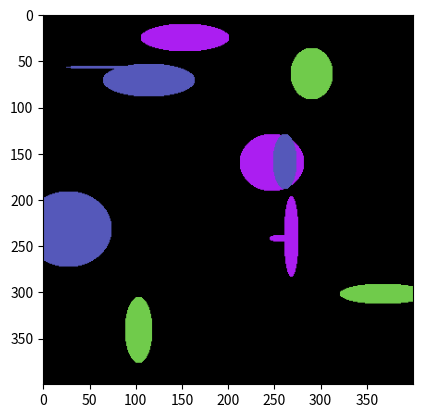

This chart was generated by the following Python code:
import numpy as np
from random import randint

class Toy_Image:
    def __init__(self, n_classes, width, height, depth=3):
        self.init_check(n_classes, width, height, depth)
        self.n_classes = n_classes
        self.width = width
        self.height = height
        self.depth = depth
        self.class_colours = self.get_class_colours()
        self.image = self.get_empty_array()

    def init_check(self, n_classes, width, height, depth):
        assert type(n_classes) is int, "n_classes must be of type int"
        assert n_classes > 0, "Need at least one class"
        assert width > 0, "Need postive width"
        assert height > 0, "Need positive height"
        assert (depth == 3) or (depth == 1), "Either RGB or grayscale"

    def get_class_colours(self):
        """ Generates random colours to be visualised with and returns the list """
        classes = []
        for class_idx in range(self.n_classes):
            count = 0
            valid = False
            while( not valid ):
                colour = self.get_random_colour()
                if colour not in classes:
                    classes.append(colour)
                    valid = True
        return classes

    def get_random_colour(self):
        """ Returns a random colour """
        if self.depth == 1:
            return [randint(0,255)]
        return [randint(0,255),randint(0,255),randint(0,255)]
    
    def get_empty_array(self):
        """ Empty starting array """
        return np.zeros([self.width, self.height, self.depth], dtype=int)
    
    def get_random_xy(self):
        x = randint(0, self.width-1)
        y = randint(0, self.height-1)
        return x, y

    def set_colour_to_xy(self, x, y, colour_idx):
        """ Sets the colour for a specific pixel """
        if self.depth == 1:
            self.image[x][y][0] = self.class_colours[colour_idx][0]
        else:
            self.image[x][y][0] = self.class_colours[colour_idx][0]
            self.image[x][y][1] = self.class_colours[colour_idx][1]
            self.image[x][y][2] = self.class_colours[colour_idx][2]

    def set_colour_to_random_xy(self, colour_idx):
        self.set_colour_to_xy(*self.get_random_xy(), colour_idx)
    
    def get_shape_square_range(self, x, y, length):
        assert type(length) is int, "length must be an int, it should be half the width of the object"
        (x_min, x_max) = self.get_axis_range(x, length)
        (y_min, y_max) = self.get_axis_range(y, length)
        return (x_min, x_max), (y_min, y_max)

    def get_axis_range(self, axis_pos, axis_length):
        inputs = (axis_pos, axis_length)
        (axis_min, axis_max) = (self.get_shape_range_min(*inputs), self.get_shape_range_max(*inputs))
        return (axis_min, axis_max)

    def get_shape_range_min(self, axis_pos, length):
        assert type(length) is int, "length must be an int"
        temp_min = axis_pos - length 
        range_min = temp_min if temp_min > 0 else 0
        return range_min

    def get_shape_range_max(self, axis_pos, length):
        assert type(length) is int, "length must be an int"
        temp_max = axis_pos + length 
        range_max = temp_max if temp_max < (self.width - 1) else self.width
        return range_max

    def set_rect_to_xy(self, x, y, x_length, y_length, colour_idx):
        (x_min, x_max) = self.get_axis_range(x, x_length)
        (y_min, y_max) = self.get_axis_range(y, y_length)
        for x_ in range(x_min, x_max):
            for y_ in range(y_min, y_max):
                self.set_colour_to_xy(x_, y_, colour_idx)

    def set_square_to_xy(self, x, y, length, colour_idx):
        self.set_rect_to_xy(x, y, length, length, colour_idx)

    def is_in_circle(self, x, y, centre, radius):
        return self.is_in_oval(x, y, centre, radius, radius)

    def is_in_oval(self, x, y, centre, x_radius, y_radius):
        x_centre, y_centre = centre
        if ((x_centre-x)**2)/x_radius**2 + ((y_centre-y)**2)/y_radius**2 < 1:
            return True
        return False

    def set_circle_to_xy(self, x, y, radius, colour_idx):
        (x_min, x_max), (y_min, y_max) = self.get_shape_square_range(x, y, radius)
        for x_ in range(x_min, x_max):
            for y_ in range(y_min, y_max):
                if self.is_in_circle(x_, y_, (x, y), radius):
                    self.set_colour_to_xy(x_, y_, colour_idx)
    
    def set_oval_to_xy(self, x, y, x_radius, y_radius, colour_idx):
        (x_min, x_max) = self.get_axis_range(x, x_radius)
        (y_min, y_max) = self.get_axis_range(y, y_radius)
        for x_ in range(x_min, x_max):
            for y_ in range(y_min, y_max):
                if self.is_in_oval(x_, y_, (x, y), x_radius, y_radius):
                    self.set_colour_to_xy(x_, y_, colour_idx)



        

if __name__ == "__main__":
    n_reps = 4
    n_classes = 3
    width, height = 400, 400
    depth = 3
    td = Toy_Image(n_classes, width, height, depth)

    for rep in range(n_reps):
        for colour_idx in range(n_classes):
            x,y = td.get_random_xy()
            rand_width = randint(1, int(td.width/8))
            rand_height = randint(1, int(td.height/8))
            
            td.set_oval_to_xy(x, y, rand_width, rand_height, colour_idx)
            # rnd_i = randint(0, 2)
            # if rnd_i == 0:
            #     td.set_square_to_xy(x, y, rand_width, colour_idx)
            # elif rnd_i == 1:
            #     td.set_circle_to_xy(x, y, rand_width, colour_idx)
            # elif rnd_i == 2:
            #     td.set_rect_to_xy(x, y, rand_width, rand_height, colour_idx)

    import matplotlib.pyplot as plt
    plt.imshow(td.image, cmap='jet')
    plt.show()
    